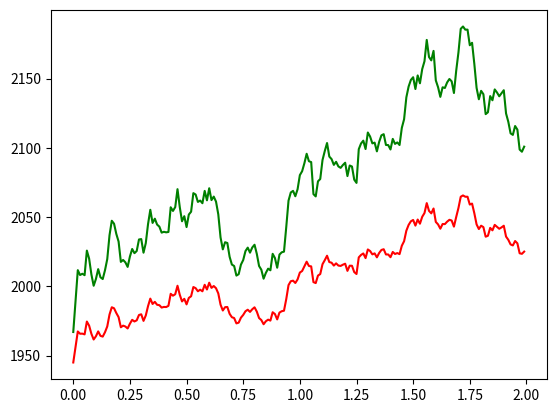

The script that saved this image:
#########################################################
# Optionscity
# UChicago Midwest Trading Competition
# Multi-Dimensional Geometric Brownian Motion Simulation
#########################################################

import numpy as np
import math as m
import matplotlib.pyplot as plt

T  	= 2		# Number of seconds
dt    	= .01         	# Stepsize (as a fraction of a second)
N 	= int(round(T/dt))
S1   	= [0]*N				# Create a vector of N points for process 1
Z1  	= np.random.normal(0,1,N) 	# Standard normal Guassian rvs for process 1
S2   	= [0]*N				# Create a vector of N points for process 2
Z2  	= np.random.normal(0,1,N) 	# Standard normal Guassian rvs for process 2
time 	= [0]*N    
X1	= [0]*N
X2 	= [0]*N

# GBM params  
mu1  	= .004 		# Mean for process 1
mu2	= -0.002	# Mean for process 2
sig1 	= .02		# Variance of process 1
sig2	= .04		# Variance of process 2
rho	= .01		# Correlation of processes 1 and 2

# Cov matrix
sigma 	= np.matrix([[sig1**2,sig1*sig2*rho],[sig2**2,sig1*sig2*rho]])
sigma.rt= np.sqrt(sigma) 

X 	 = m.sqrt(float(dt))*sigma.rt*np.array([[Z1[0]],[Z2[0]]])+np.array([[mu1],[mu2]])*float(dt)
X1[0] 	 = X[0,0]
X2[0] 	 = X[1,0]
S1[0]    = 1945		# Set starting point for process 1     			
S2[0]    = 1967		# Set starting point for process 2
time[0]  = 0
 
# Generate the data
for i in range(1,N): 
    X = np.array([[X1[i-1]],[X2[i-1]]]) + m.sqrt(float(dt))*sigma.rt*np.array([[Z1[i]],[Z2[i]]])+np.array([[mu1],[mu2]])*float(dt)
    X1[i] 	 = X[0,0]	# Get BM for process 1
    X2[i] 	 = X[1,0]	# Get BM for process 2
    S1[i] = S1[0]*m.exp(X1[i])  # Get GBM for process 1
    S2[i] = S2[0]*m.exp(X2[i])  # Get GBM for process 2
    time[i] = time[i-1] + dt

# Plot the data
plt.plot(time,S1,'r',time,S2,'g')
plt.show()
